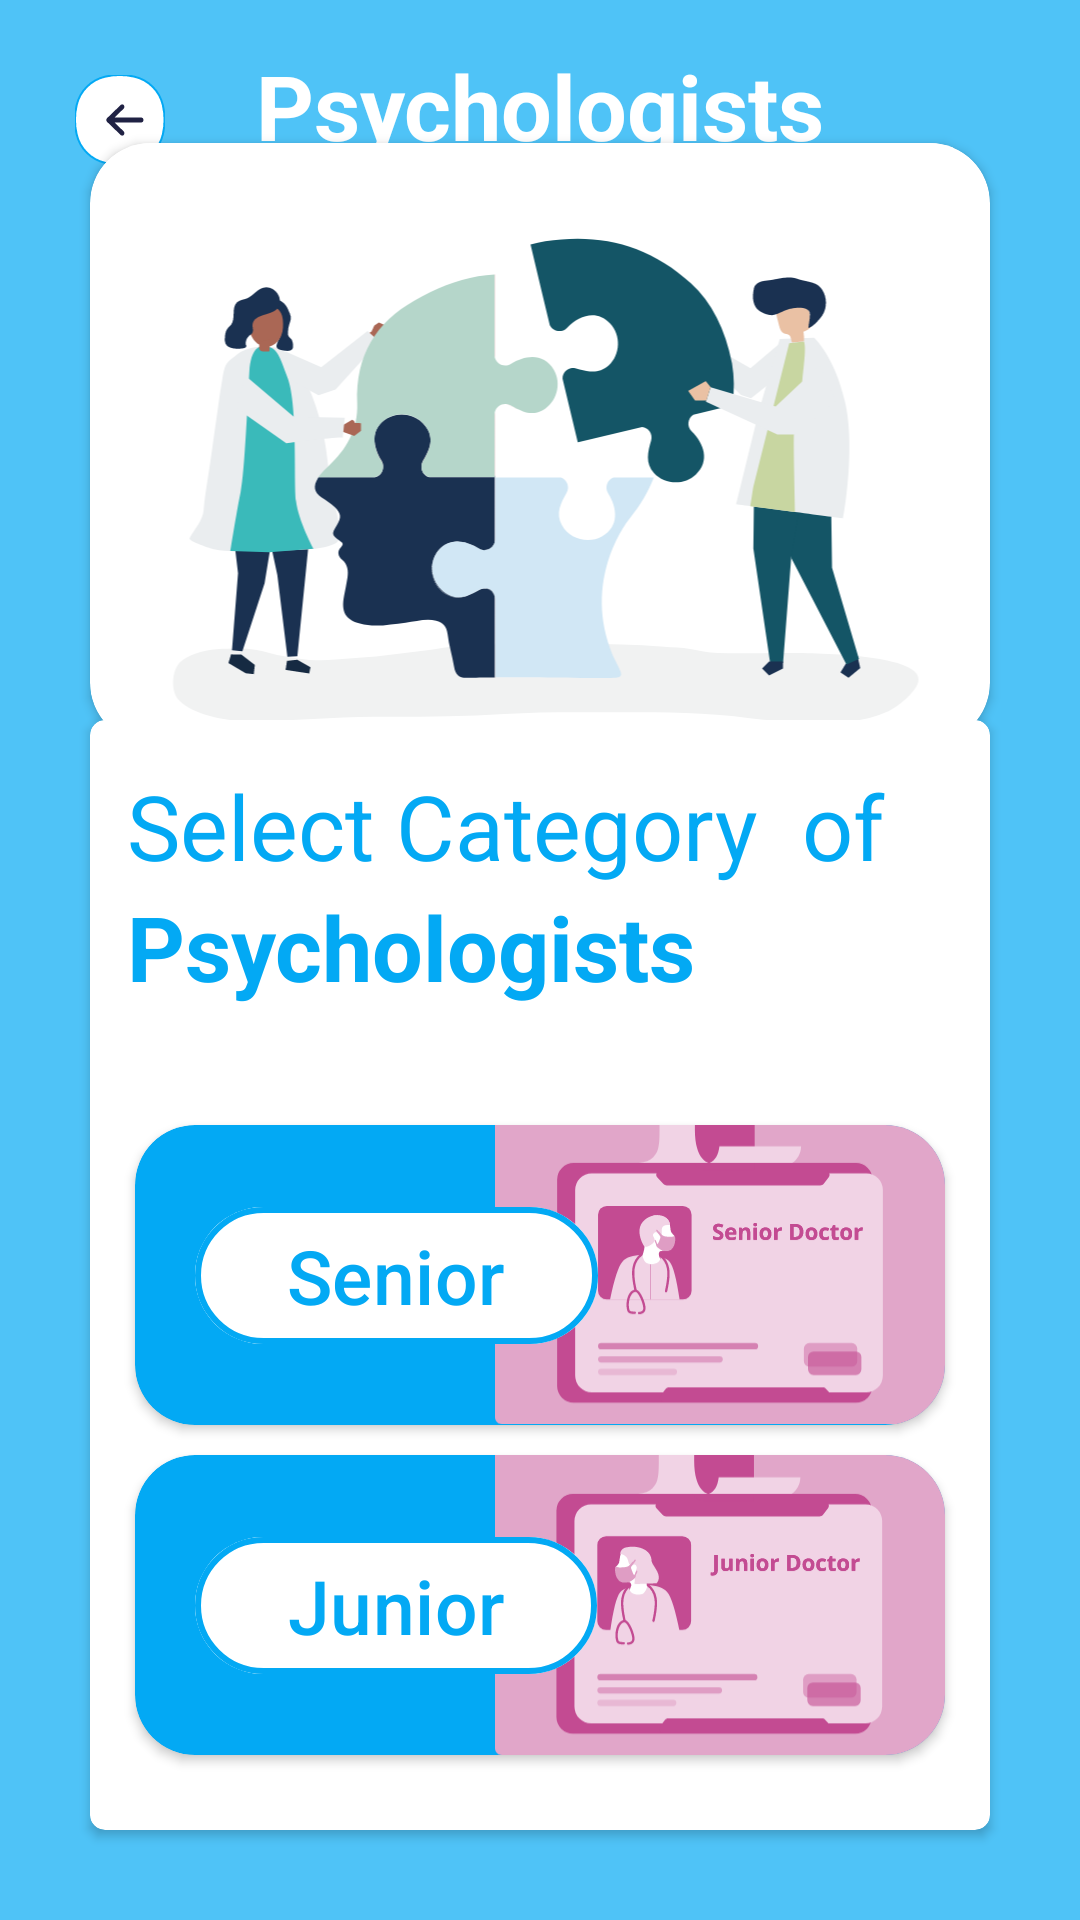

Reconstruct the res/layout file that produces this screen, plus the resources it refers to.
<!-- AndroidManifest.xml: application theme Theme.PyschologistAppointment -->
<!-- res/layout/fragment_pyschologist.xml -->
<?xml version="1.0" encoding="utf-8"?>
<androidx.constraintlayout.widget.ConstraintLayout xmlns:android="http://schemas.android.com/apk/res/android"
    xmlns:tools="http://schemas.android.com/tools"
    android:layout_width="match_parent"
    android:layout_height="match_parent"
    xmlns:app="http://schemas.android.com/apk/res-auto"
    android:background="@color/light_blue_200"
    tools:context=".views.fragments.customer.PyschologistFragment">

   <androidx.cardview.widget.CardView
       app:cardCornerRadius="20dp"
       android:layout_width="300dp"
       android:layout_height="200dp"
       android:layout_margin="30dp"
       android:id="@+id/cvImagePsychologist"
       app:layout_constraintBottom_toTopOf="@id/cvPsychSelect"
       app:layout_constraintTop_toBottomOf="@id/tvPsychName"
       app:layout_constraintStart_toStartOf="parent"
       app:layout_constraintEnd_toEndOf="parent">

       <ImageView
           android:layout_width="wrap_content"
           android:layout_height="wrap_content"
           android:src="@drawable/psychologist"/>
   </androidx.cardview.widget.CardView>

    <TextView
        android:layout_width="wrap_content"
        android:layout_height="wrap_content"
        android:layout_marginTop="15dp"
        android:id="@+id/tvPsychName"
        android:text="Psychologists"
        android:textColor="@color/white"
        android:textSize="30sp"
        android:textStyle="bold"
        app:layout_constraintEnd_toEndOf="parent"
        app:layout_constraintStart_toStartOf="parent"
        app:layout_constraintTop_toTopOf="parent" />


        <ImageView
            android:id="@+id/btnBack"
            android:layout_width="40dp"
            android:layout_height="40dp"
            android:padding="5dp"
            android:layout_margin="20dp"
            app:layout_constraintStart_toStartOf="parent"
            app:layout_constraintTop_toTopOf="parent"
            android:src="@drawable/back_button" />


    <androidx.cardview.widget.CardView
        android:layout_margin="30dp"
        android:layout_width="match_parent"
        android:layout_height="370dp"
        android:id="@+id/cvPsychSelect"
        app:cardCornerRadius="5dp"
        app:layout_constraintBottom_toBottomOf="parent">

        <androidx.constraintlayout.widget.ConstraintLayout
            android:padding="5dp"
            android:layout_width="match_parent"
            android:layout_height="match_parent">

            <TextView
                android:id="@+id/textView"
                android:layout_width="match_parent"
                android:layout_height="wrap_content"
                android:text=" Select Category  of"
                android:textColor="@color/teal_200"
                android:textSize="30sp"
                android:layout_marginTop="10dp"
                app:layout_constraintEnd_toEndOf="parent"
                app:layout_constraintStart_toStartOf="parent"
                app:layout_constraintTop_toTopOf="parent" />

            <TextView
                android:layout_width="match_parent"
                android:layout_height="wrap_content"
                android:text=" Psychologists"
                android:textColor="@color/teal_200"
                android:textSize="30sp"
                android:textStyle="bold"
                app:layout_constraintEnd_toEndOf="parent"
                app:layout_constraintStart_toStartOf="parent"
                app:layout_constraintTop_toBottomOf="@+id/textView" />


            <androidx.cardview.widget.CardView
                android:id="@+id/cvSenior"
                android:layout_width="match_parent"
                android:layout_height="100dp"
                app:cardCornerRadius="20dp"
                android:layout_marginHorizontal="10dp"
                android:layout_marginBottom="10dp"
                app:cardBackgroundColor="@color/teal_200"
                app:layout_constraintStart_toStartOf="parent"
                app:layout_constraintEnd_toEndOf="parent"
                app:layout_constraintBottom_toTopOf="@id/cvJunior">

                <androidx.constraintlayout.widget.ConstraintLayout
                    android:layout_width="match_parent"
                    android:layout_height="match_parent">

                    <ImageView
                        android:layout_width="150dp"
                        android:layout_height="150dp"
                        android:layout_marginBottom="27dp"
                        android:src="@drawable/senior"
                        app:layout_constraintBottom_toBottomOf="parent"
                        app:layout_constraintEnd_toEndOf="parent"
                        app:layout_constraintTop_toTopOf="parent"
                        app:layout_constraintVertical_bias="0.512" />

                    <com.google.android.material.button.MaterialButton
                        android:id="@+id/btnSenior"
                        android:layout_width="wrap_content"
                        android:layout_height="wrap_content"
                        android:text=" Senior "
                        android:textSize="25sp"
                        android:textColor="@color/teal_200"
                        android:backgroundTint="@color/white"
                        android:layout_marginStart="20dp"
                        app:layout_constraintTop_toTopOf="parent"
                        app:layout_constraintStart_toStartOf="parent"
                        app:layout_constraintBottom_toBottomOf="parent"
                        app:strokeWidth="2dp"
                        app:strokeColor="@color/teal_200" />


                </androidx.constraintlayout.widget.ConstraintLayout>

            </androidx.cardview.widget.CardView>


            <androidx.cardview.widget.CardView
                android:id="@+id/cvJunior"
                android:layout_width="match_parent"
                android:layout_height="100dp"
                app:cardCornerRadius="20dp"
                android:layout_marginHorizontal="10dp"
                android:layout_marginBottom="20dp"
                app:cardBackgroundColor="@color/teal_200"
                app:layout_constraintStart_toStartOf="parent"
                app:layout_constraintEnd_toEndOf="parent"
                app:layout_constraintBottom_toBottomOf="parent">

                <androidx.constraintlayout.widget.ConstraintLayout
                    android:layout_width="match_parent"
                    android:layout_height="match_parent">

                    <ImageView
                        android:layout_width="150dp"
                        android:layout_height="150dp"
                        android:src="@drawable/junior"
                        android:layout_marginBottom="28dp"
                        app:layout_constraintTop_toTopOf="parent"
                        app:layout_constraintBottom_toBottomOf="parent"
                        app:layout_constraintEnd_toEndOf="parent"/>

                    <com.google.android.material.button.MaterialButton
                        android:id="@+id/btnJunior"
                        android:layout_width="wrap_content"
                        android:layout_height="wrap_content"
                        android:text=" Junior "
                        android:textSize="25sp"
                        android:textColor="@color/teal_200"
                        android:backgroundTint="@color/white"
                        android:layout_marginStart="20dp"
                        app:layout_constraintTop_toTopOf="parent"
                        app:layout_constraintStart_toStartOf="parent"
                        app:layout_constraintBottom_toBottomOf="parent"
                        app:strokeWidth="2dp"
                        app:strokeColor="@color/teal_200" />


                </androidx.constraintlayout.widget.ConstraintLayout>

            </androidx.cardview.widget.CardView>

        </androidx.constraintlayout.widget.ConstraintLayout>

    </androidx.cardview.widget.CardView>


</androidx.constraintlayout.widget.ConstraintLayout>
<!-- resources referenced by this layout -->
<resources>
  <color name="light_blue_200">#4FC3F7</color>
  <color name="teal_200">#03A9F4</color>
  <color name="white">#FFFFFFFF</color>
  <!-- drawable back_button (drawable) -->
  <vector xmlns:android="http://schemas.android.com/apk/res/android"
      android:width="40dp"
      android:height="40dp"
      android:viewportWidth="46"
      android:viewportHeight="46">
    <path
        android:pathData="M0.874,15.326C-0.291,20.291 -0.291,25.459 0.874,30.424C2.556,37.595 8.155,43.194 15.326,44.876C20.291,46.041 25.459,46.041 30.424,44.876C37.595,43.194 43.194,37.595 44.876,30.424C46.041,25.459 46.041,20.291 44.876,15.326C43.194,8.155 37.595,2.556 30.424,0.874C25.459,-0.291 20.291,-0.291 15.326,0.874C8.155,2.556 2.556,8.155 0.874,15.326Z"
        android:fillColor="#ffffff"
        android:strokeWidth="1"
        android:strokeColor="@color/teal_200"
        android:fillType="evenOdd"/>
    <path
        android:pathData="M24.973,30.567C24.56,31.093 23.84,31.147 23.365,30.689L16.391,23.952C16.142,23.712 16,23.365 16,23C16,22.635 16.142,22.288 16.391,22.048L23.365,15.311C23.84,14.853 24.56,14.907 24.973,15.433C25.387,15.959 25.338,16.757 24.863,17.215L20.183,21.737L33.86,21.737C34.49,21.737 35,22.302 35,23C35,23.698 34.49,24.263 33.86,24.263L20.183,24.263L24.863,28.785C25.338,29.243 25.387,30.041 24.973,30.567Z"
        android:fillColor="#202244"
        android:fillType="evenOdd"/>
  </vector>
  <!-- drawable junior: vector/xml drawable (drawable, 26038 chars, omitted) -->
  <!-- drawable psychologist: vector/xml drawable (drawable, 12292 chars, omitted) -->
  <!-- drawable senior: vector/xml drawable (drawable, 28398 chars, omitted) -->
  <style name="Theme.PyschologistAppointment" parent="Base.Theme.PyschologistAppointment" />
  <style name="Base.Theme.PyschologistAppointment" parent="Theme.Material3.DayNight.NoActionBar">
          
           <item name="colorPrimary">@color/teal_200</item>
      </style>
</resources>
